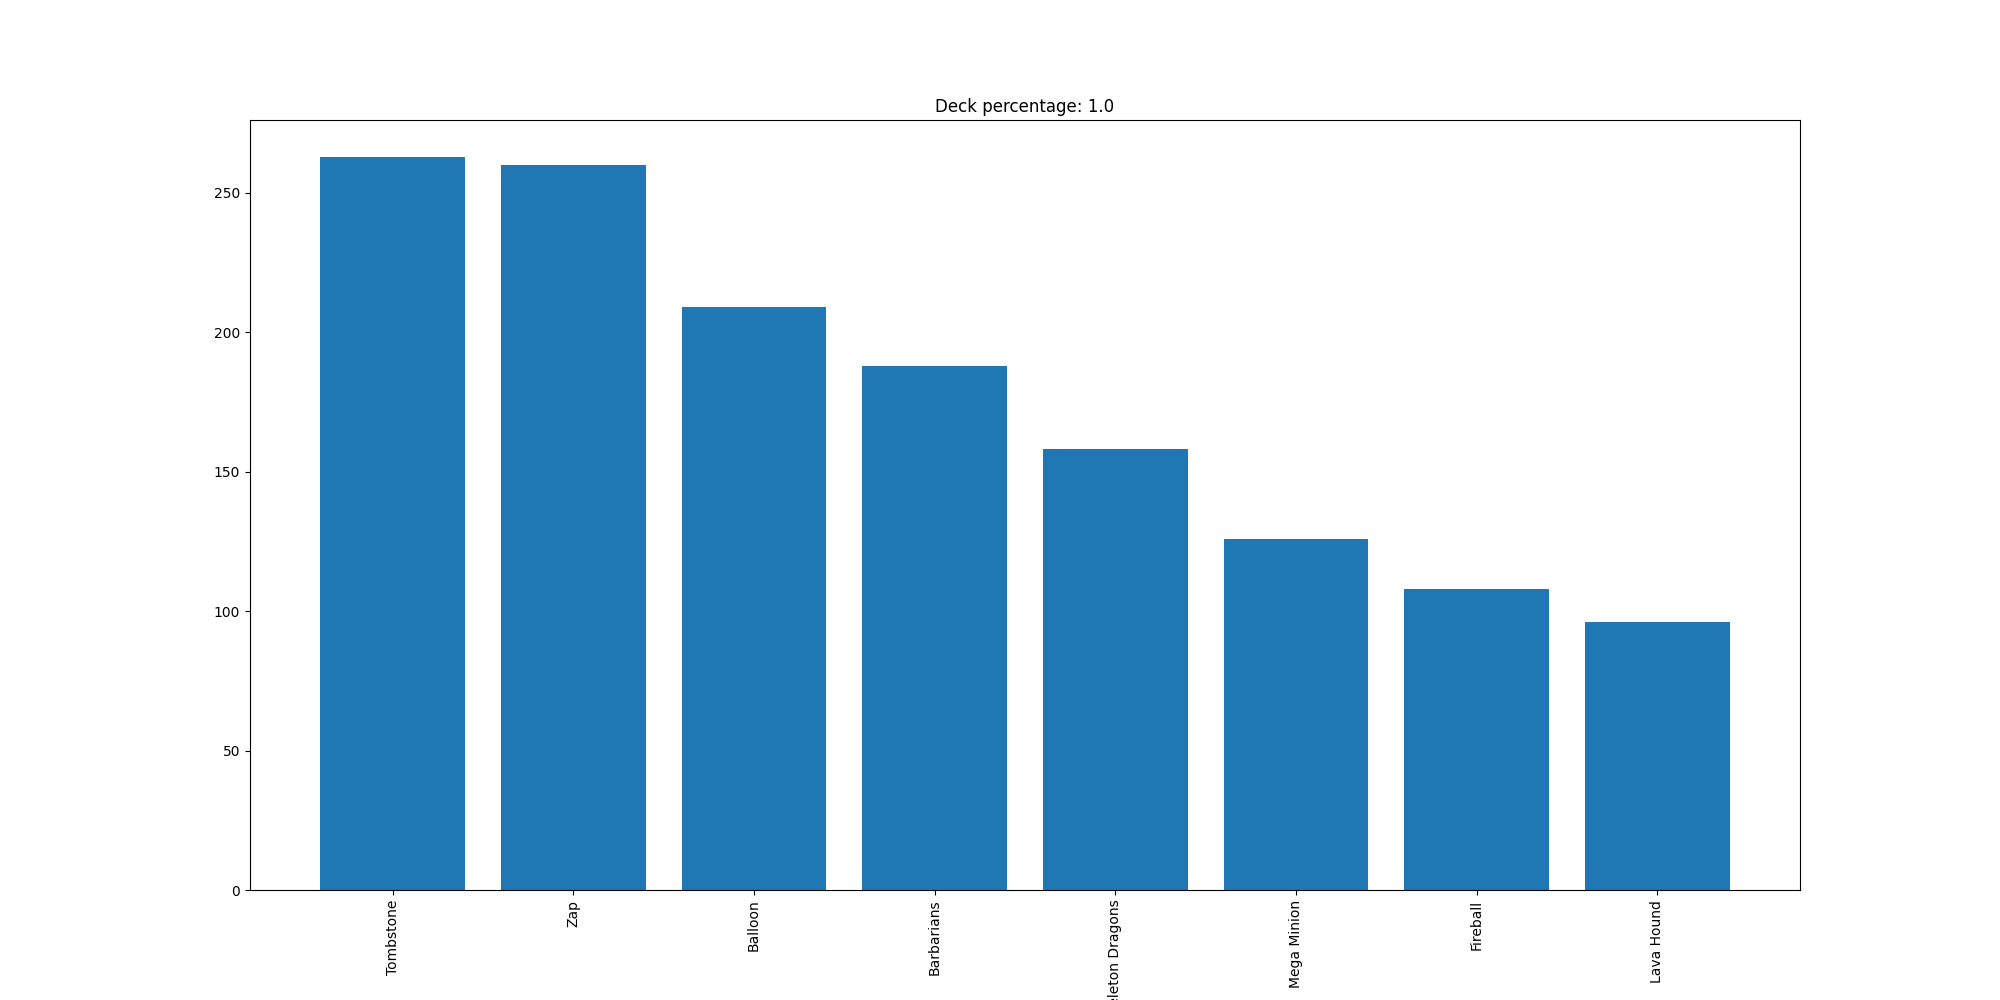

Values plotted in this chart, from the file beside it:
Tombstone, 263
Zap, 260
Balloon, 209
Barbarians, 188
Skeleton Dragons, 158
Mega Minion, 126
Fireball, 108
Lava Hound, 96
